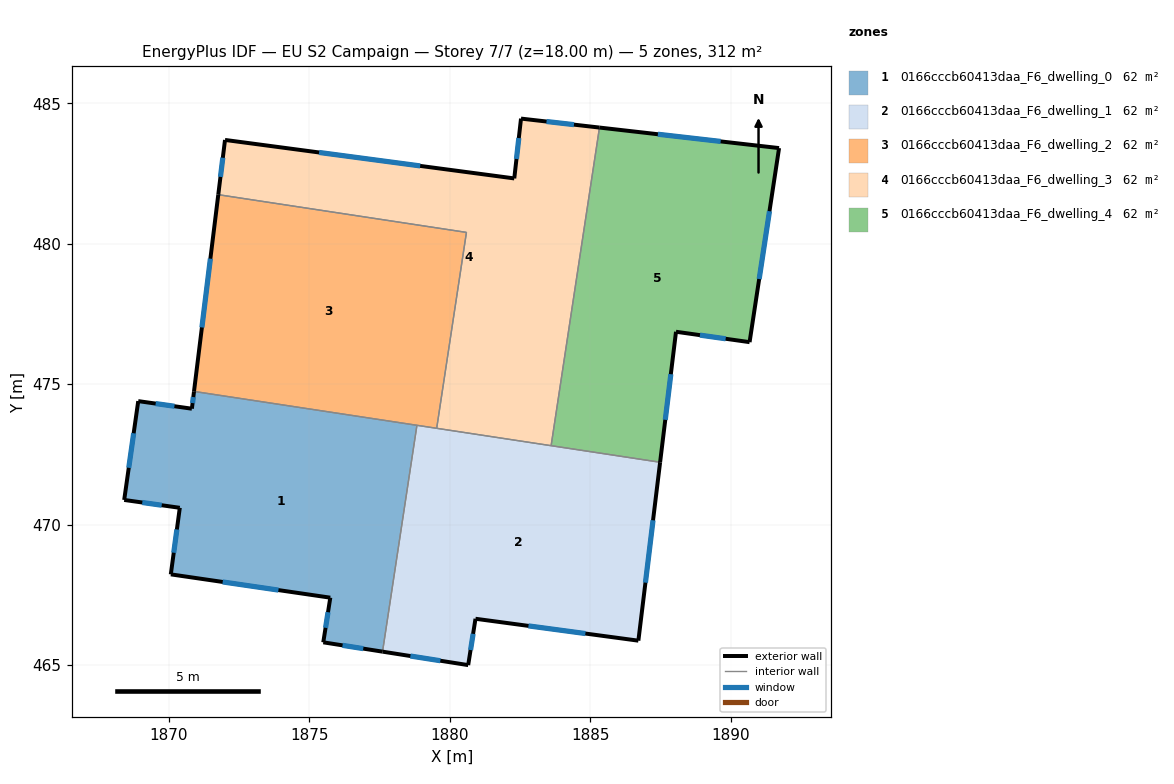
=== STOREY PLAN SPEC (per zone: floor XY polygon, exterior-wall plan segments, windows/doors) ===
zone 1: 0166cccb60413daa_F6_dwelling_0  (62.4 m²)
  floor: (1878.83, 473.53) (1877.60, 465.47) (1875.49, 465.80) (1875.74, 467.39) (1870.07, 468.22) (1870.39, 470.59) (1868.41, 470.88) (1868.91, 474.39) (1870.82, 474.12) (1870.89, 474.74)
  exterior wall: (1870.07, 468.22) – (1875.74, 467.39)  [5.7 m]
    window: (1871.91, 467.96) – (1873.90, 467.66)  [2.1 m²]
  exterior wall: (1870.39, 470.59) – (1870.07, 468.22)  [2.4 m]
    window: (1870.28, 469.82) – (1870.17, 469.00)  [0.9 m²]
  exterior wall: (1868.41, 470.88) – (1870.39, 470.59)  [2.0 m]
    window: (1869.05, 470.78) – (1869.74, 470.69)  [0.7 m²]
  exterior wall: (1868.91, 474.39) – (1868.41, 470.88)  [3.6 m]
    window: (1868.74, 473.25) – (1868.57, 472.02)  [1.3 m²]
  exterior wall: (1870.82, 474.12) – (1868.91, 474.39)  [1.9 m]
    window: (1870.19, 474.21) – (1869.53, 474.31)  [0.7 m²]
  exterior wall: (1870.89, 474.74) – (1870.82, 474.12)  [0.6 m]
    window: (1870.87, 474.54) – (1870.84, 474.32)  [0.2 m²]
  exterior wall: (1875.49, 465.80) – (1877.60, 465.47)  [2.1 m]
    window: (1876.18, 465.70) – (1876.92, 465.58)  [0.8 m²]
  exterior wall: (1875.74, 467.39) – (1875.49, 465.80)  [1.6 m]
    window: (1875.66, 466.88) – (1875.58, 466.32)  [0.6 m²]
  interior walls: 2
zone 2: 0166cccb60413daa_F6_dwelling_1  (62.4 m²)
  floor: (1887.49, 472.22) (1886.71, 465.86) (1880.92, 466.64) (1880.66, 464.99) (1877.60, 465.47) (1878.83, 473.53)
  exterior wall: (1877.60, 465.47) – (1880.66, 464.99)  [3.1 m]
    window: (1878.60, 465.32) – (1879.66, 465.15)  [1.1 m²]
  exterior wall: (1886.71, 465.86) – (1887.49, 472.22)  [6.4 m]
    window: (1886.97, 467.93) – (1887.24, 470.15)  [2.3 m²]
  exterior wall: (1880.92, 466.64) – (1886.71, 465.86)  [5.9 m]
    window: (1882.80, 466.39) – (1884.83, 466.12)  [2.1 m²]
  exterior wall: (1880.66, 464.99) – (1880.92, 466.64)  [1.7 m]
    window: (1880.74, 465.53) – (1880.83, 466.11)  [0.6 m²]
  interior walls: 4
zone 3: 0166cccb60413daa_F6_dwelling_2  (62.4 m²)
  floor: (1880.59, 480.40) (1879.53, 473.43) (1870.89, 474.74) (1871.76, 481.75)
  exterior wall: (1871.76, 481.75) – (1870.89, 474.74)  [7.1 m]
    window: (1871.48, 479.47) – (1871.17, 477.02)  [2.6 m²]
  interior walls: 4
zone 4: 0166cccb60413daa_F6_dwelling_3  (62.4 m²)
  floor: (1885.33, 484.13) (1883.61, 472.81) (1879.53, 473.43) (1880.59, 480.40) (1871.76, 481.75) (1872.00, 483.69) (1882.30, 482.32) (1882.54, 484.45)
  exterior wall: (1872.00, 483.69) – (1871.76, 481.75)  [2.0 m]
    window: (1871.92, 483.06) – (1871.83, 482.38)  [0.7 m²]
  exterior wall: (1882.30, 482.32) – (1872.00, 483.69)  [10.4 m]
    window: (1878.95, 482.77) – (1875.35, 483.25)  [3.8 m²]
  exterior wall: (1882.54, 484.45) – (1882.30, 482.32)  [2.1 m]
    window: (1882.46, 483.76) – (1882.37, 483.02)  [0.8 m²]
  exterior wall: (1885.33, 484.13) – (1882.54, 484.45)  [2.8 m]
    window: (1884.42, 484.24) – (1883.44, 484.35)  [1.0 m²]
  interior walls: 4
zone 5: 0166cccb60413daa_F6_dwelling_4  (62.4 m²)
  floor: (1891.72, 483.40) (1890.68, 476.49) (1888.06, 476.86) (1887.49, 472.22) (1883.61, 472.81) (1885.33, 484.13)
  exterior wall: (1891.72, 483.40) – (1885.33, 484.13)  [6.4 m]
    window: (1889.65, 483.64) – (1887.41, 483.90)  [2.4 m²]
  exterior wall: (1890.68, 476.49) – (1891.72, 483.40)  [7.0 m]
    window: (1891.02, 478.74) – (1891.38, 481.16)  [2.6 m²]
  exterior wall: (1888.06, 476.86) – (1890.68, 476.49)  [2.6 m]
    window: (1888.91, 476.74) – (1889.82, 476.61)  [1.0 m²]
  exterior wall: (1887.49, 472.22) – (1888.06, 476.86)  [4.7 m]
    window: (1887.67, 473.73) – (1887.87, 475.35)  [1.7 m²]
  interior walls: 2

=== DERIVED (storey summary) ===
Building: EU S2 Campaign
Storey: 7 of 7  (floor level z = 18.00 m)
Storey gross floor area: 311.9 m²
Zones on this storey: 5
  - 0166cccb60413daa_F6_dwelling_0: floor 62.4 m²; exterior wall 20.0 m (59.9 m²); 8 window(s) 7.3 m²; WWR 12.2%
  - 0166cccb60413daa_F6_dwelling_1: floor 62.4 m²; exterior wall 17.0 m (51.0 m²); 4 window(s) 6.2 m²; WWR 12.2%
  - 0166cccb60413daa_F6_dwelling_2: floor 62.4 m²; exterior wall 7.1 m (21.2 m²); 1 window(s) 2.6 m²; WWR 12.2%
  - 0166cccb60413daa_F6_dwelling_3: floor 62.4 m²; exterior wall 17.3 m (51.9 m²); 4 window(s) 6.3 m²; WWR 12.2%
  - 0166cccb60413daa_F6_dwelling_4: floor 62.4 m²; exterior wall 20.8 m (62.3 m²); 4 window(s) 7.6 m²; WWR 12.2%
Zone adjacency (shared interzone walls):
  - 0166cccb60413daa_F6_dwelling_0 ↔ 0166cccb60413daa_F6_dwelling_1
  - 0166cccb60413daa_F6_dwelling_0 ↔ 0166cccb60413daa_F6_dwelling_2
  - 0166cccb60413daa_F6_dwelling_1 ↔ 0166cccb60413daa_F6_dwelling_2
  - 0166cccb60413daa_F6_dwelling_1 ↔ 0166cccb60413daa_F6_dwelling_3
  - 0166cccb60413daa_F6_dwelling_1 ↔ 0166cccb60413daa_F6_dwelling_4
  - 0166cccb60413daa_F6_dwelling_2 ↔ 0166cccb60413daa_F6_dwelling_3
  - 0166cccb60413daa_F6_dwelling_3 ↔ 0166cccb60413daa_F6_dwelling_4